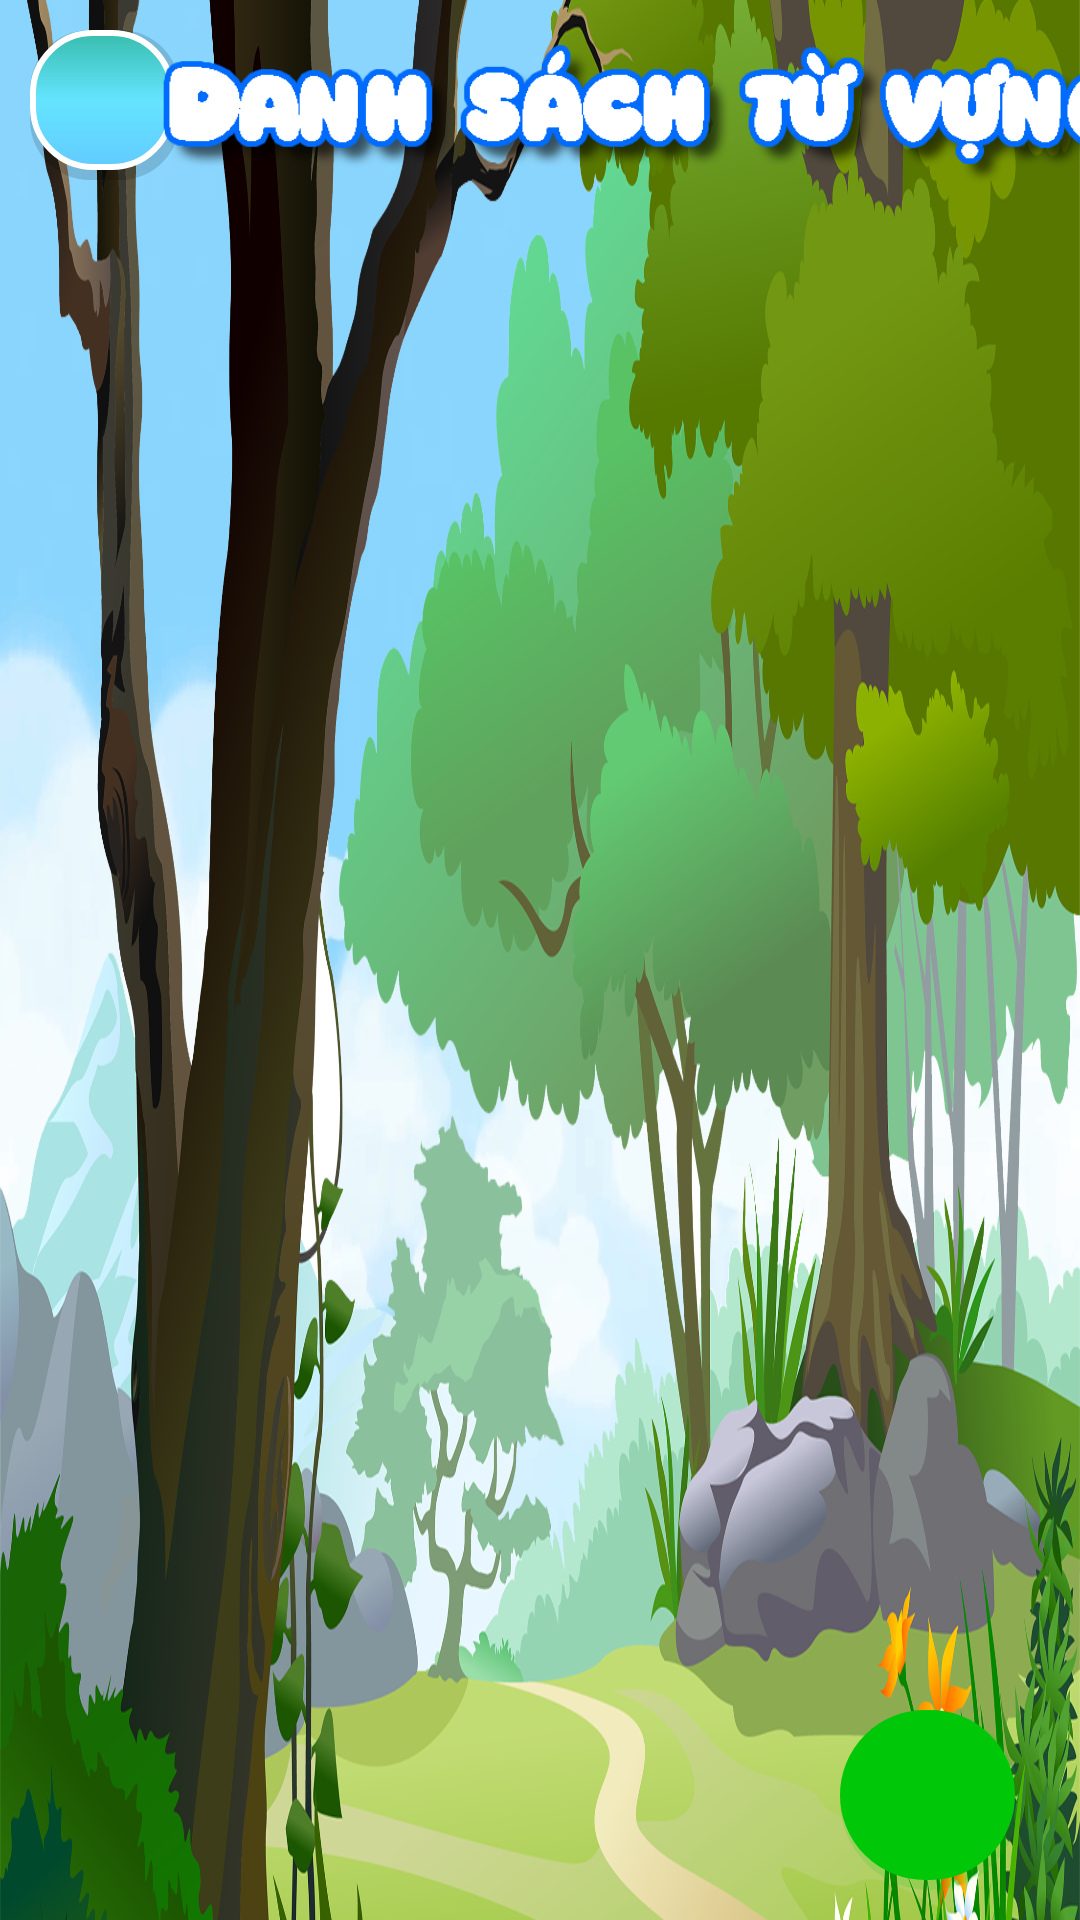

The Android layout XML behind this screen, and the referenced resources:
<!-- AndroidManifest.xml: application theme Theme.AppCompat.Light.NoActionBar -->
<!-- res/layout/activity_qltuvung.xml -->
<?xml version="1.0" encoding="utf-8"?>
<LinearLayout xmlns:android="http://schemas.android.com/apk/res/android"
    xmlns:app="http://schemas.android.com/apk/res-auto"
    xmlns:tools="http://schemas.android.com/tools"
    android:layout_width="match_parent"
    android:layout_height="match_parent"
    android:background="@drawable/background">

    <LinearLayout
        android:orientation="vertical"
        android:layout_width="match_parent"
        android:layout_height="match_parent"
        android:background="@drawable/forestback">

        <androidx.constraintlayout.widget.ConstraintLayout
            android:layout_width="match_parent"
            android:layout_marginTop="5dp"
            android:layout_marginStart="10dp"
            android:layout_height="wrap_content">

            <ImageButton
                android:id="@+id/btnBackListWords"
                android:layout_width="50dp"
                android:layout_height="50dp"
                android:background="@drawable/item_shadow"
                android:scaleType="centerInside"
                android:src="@drawable/back"
                app:layout_constraintBottom_toBottomOf="parent"
                app:layout_constraintStart_toStartOf="parent"
                app:layout_constraintTop_toTopOf="parent" />

            <ImageView
                android:layout_width="350dp"
                android:layout_height="60dp"
                android:scaleType="centerCrop"
                android:src="@drawable/dstuvung"
                app:layout_constraintEnd_toEndOf="parent"
                app:layout_constraintHorizontal_bias="0.365"
                app:layout_constraintStart_toEndOf="@+id/btnBackListWords"
                app:layout_constraintTop_toTopOf="parent"
                tools:ignore="ContentDescription" />


        </androidx.constraintlayout.widget.ConstraintLayout>

        <RelativeLayout
            android:layout_width="match_parent"
            android:layout_marginHorizontal="10dp"
            android:layout_height="match_parent">

            <androidx.recyclerview.widget.RecyclerView
                android:id="@+id/rcv_listTV"
                android:layout_width="match_parent"
                android:layout_height="match_parent"
                android:layout_alignParentStart="true"
                android:layout_alignParentTop="true"
                android:layout_alignParentEnd="true"
                android:layout_alignParentBottom="true"
                android:layout_marginHorizontal="5dp"
                android:layout_marginStart="5dp"
                android:layout_marginTop="5dp"
                android:layout_marginEnd="5dp"
                android:layoutAnimation="@anim/layout_slide_up" />

            <ImageButton
                android:id="@+id/btnAddWord"
                android:layout_width="60dp"
                android:layout_height="60dp"
                android:layout_alignParentEnd="true"
                android:layout_alignParentBottom="true"
                android:layout_marginEnd="10dp"
                android:layout_marginBottom="10dp"
                android:background="@drawable/btn_shadow"
                android:backgroundTint="#00C809"
                android:scaleType="centerCrop"
                android:src="@drawable/ic_baseline_add_24"
                app:layout_constraintBottom_toBottomOf="parent"
                app:layout_constraintEnd_toEndOf="parent"
                app:layout_constraintStart_toStartOf="parent" />

        </RelativeLayout>

    </LinearLayout>

</LinearLayout>
<!-- resources referenced by this layout -->
<resources>
  <!-- drawable background: png bitmap (drawable-xhdpi, 187542 bytes) -->
  <!-- drawable btn_shadow: vector/xml drawable (drawable, 2390 chars, omitted) -->
  <!-- drawable dstuvung: png bitmap (drawable-v24, 20888 bytes) -->
  <!-- drawable forestback: png bitmap (drawable, 958856 bytes) -->
  <!-- drawable item_shadow: vector/xml drawable (drawable, 2420 chars, omitted) -->
</resources>
